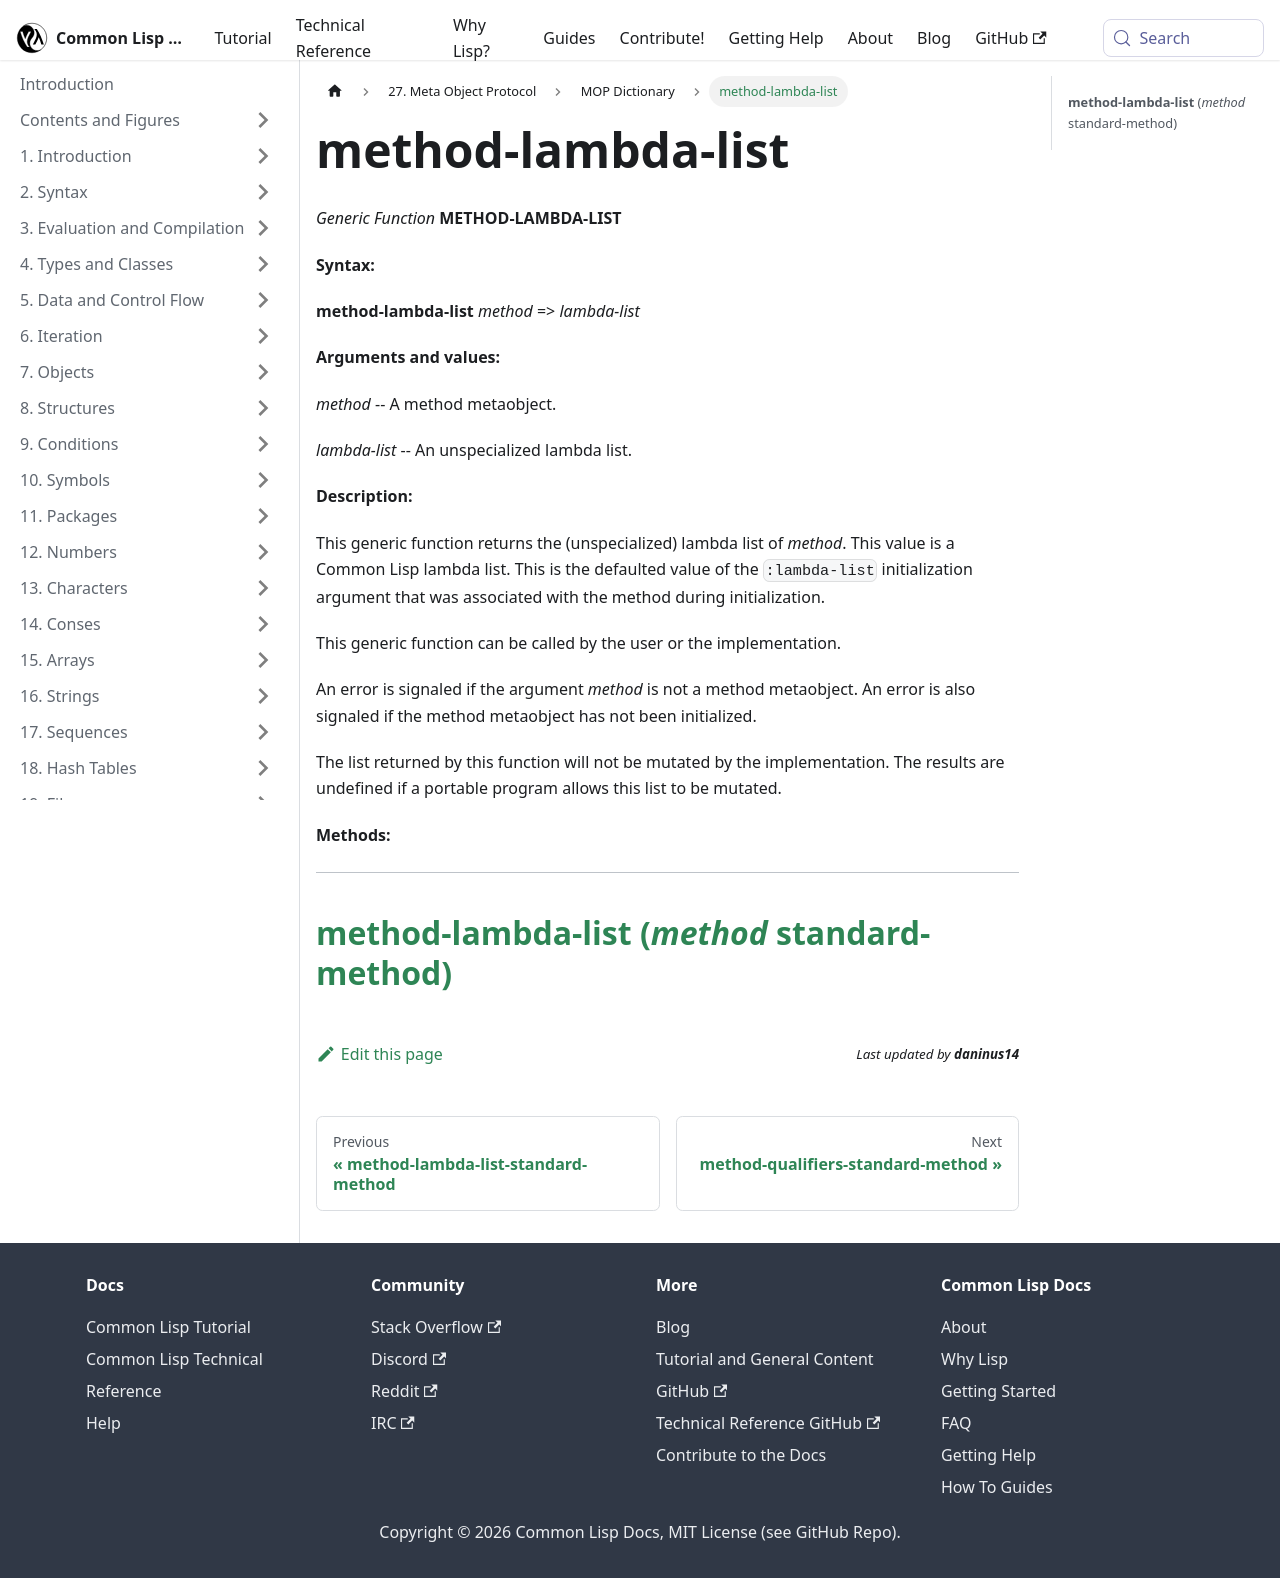

repository: lisp-docs/cl-language-reference · page: meta-object-protocol/dictionary/method-lambda-list.html · generator: docusaurus

method-lambda-list
==================

*Generic Function* **METHOD-LAMBDA-LIST**

**Syntax:**

**method-lambda-list** *method* => *lambda-list*

**Arguments and values:**

*method* -- A method metaobject.

*lambda-list* -- An unspecialized lambda list.

**Description:**

This generic function returns the (unspecialized) lambda list of *method*. This value is a Common Lisp lambda list. This is the defaulted value of the `:lambda-list` initialization argument that was associated with the method during initialization.

This generic function can be called by the user or the implementation.

An error is signaled if the argument *method* is not a method metaobject. An error is also signaled if the method metaobject has not been initialized.

The list returned by this function will not be mutated by the implementation. The results are undefined if a portable program allows this list to be mutated.

**Methods:**

  --------------------------------------------------------------------------------------------
  [**method-lambda-list** (*method* standard-method)](/meta-object-protocol/dictionary/method-lambda-list-standard-method)
  --------------------------------------------------------------------------------------------
